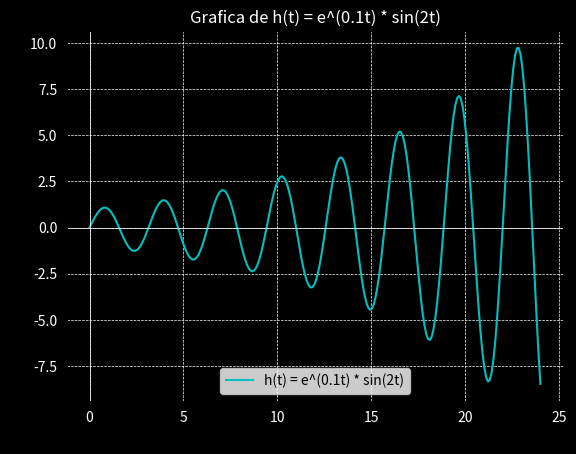

Python code for this plot:
import numpy as np
import matplotlib.pyplot as plt

def h(t):
    return np.exp(0.1*t) * np.sin(2*t)

t = np.linspace(0, 24, 250)

y = h(t)

plt.figure(facecolor='black')
plt.plot(t, y, color='c', linewidth=1.5, label='h(t) = e^(0.1t) * sin(2t)')
plt.xlabel('t')
plt.ylabel('h(t)')
plt.title('Grafica de h(t) = e^(0.1t) * sin(2t)', color='white')
plt.axhline(y=0, color='white', linewidth=0.5)  # Add x-axis
plt.axvline(x=0, color='white', linewidth=0.5)  # Add y-axis
plt.grid(True, linestyle='--', linewidth=0.5, color='white')
plt.legend()
plt.xticks(color='white')
plt.yticks(color='white')
plt.gca().set_facecolor('black')
plt.rcParams['lines.markersize'] = 2

plt.show()
